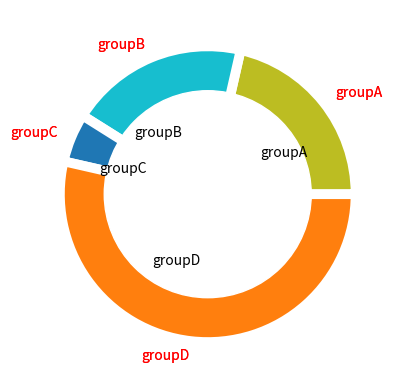

The matplotlib source for this figure:
# library
import matplotlib.pyplot as plt

# create data
names = 'groupA', 'groupB', 'groupC', 'groupD',
size = [12, 11, 3, 30]

# Create a circle for the center of the plot
my_circle = plt.Circle((0, 0), 0.7, color='white')

# Label distance: gives the space between labels and the center of the pie
plt.pie(size, labels=names, labeldistance=0.45)
p = plt.gcf()
p.gca().add_artist(my_circle)
plt.show()

# Label color
plt.rcParams['text.color'] = 'red'
plt.pie(size, labels=names)
p = plt.gcf()
p.gca().add_artist(my_circle)
plt.show()

# Custom wedges
plt.pie(size, labels=names, wedgeprops = { 'linewidth' : 7, 'edgecolor' : 'white' })
p=plt.gcf()
p.gca().add_artist(my_circle)
plt.show()